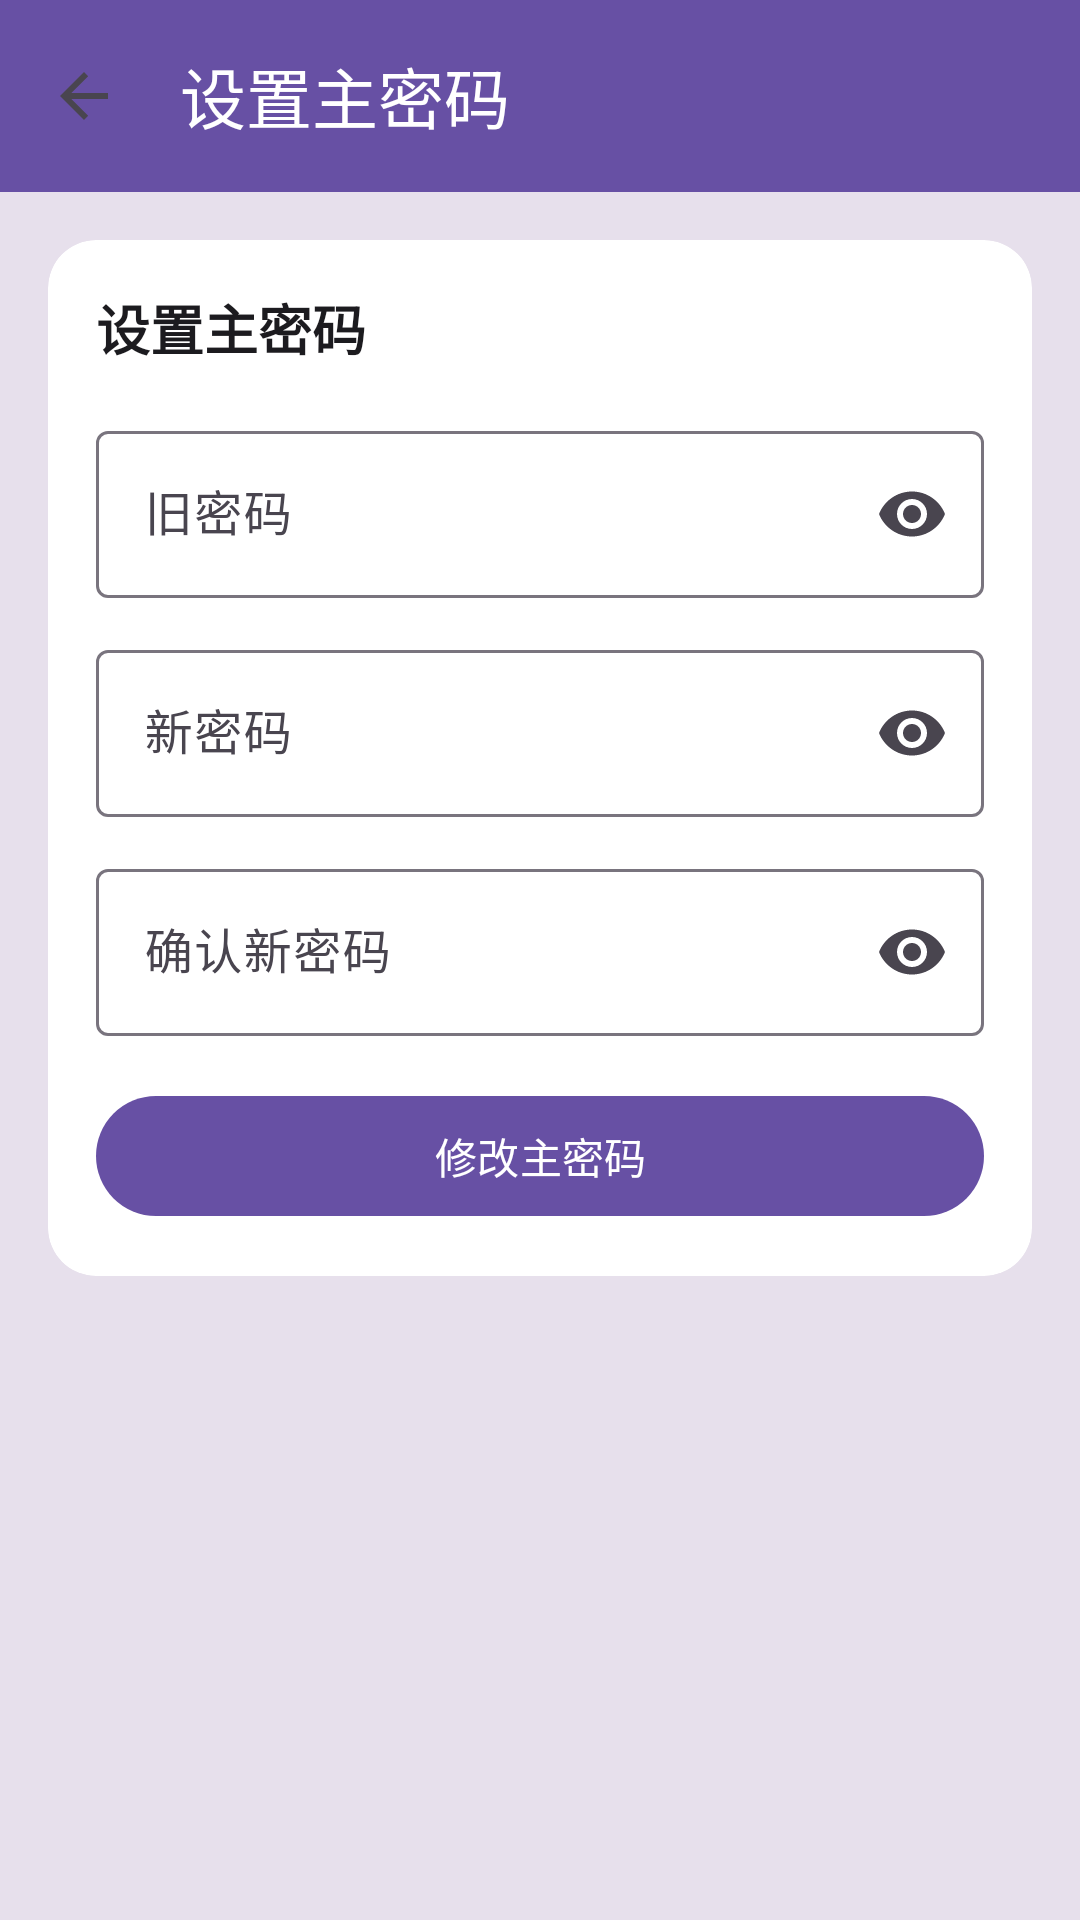

Reconstruct the res/layout file that produces this screen, plus the resources it refers to.
<!-- AndroidManifest.xml: application theme Theme.MyKey -->
<!-- res/layout/activity_change_password.xml -->
<?xml version="1.0" encoding="utf-8"?>

<androidx.coordinatorlayout.widget.CoordinatorLayout xmlns:android="http://schemas.android.com/apk/res/android"
    xmlns:app="http://schemas.android.com/apk/res-auto"
    android:layout_width="match_parent"
    android:layout_height="match_parent"
    android:background="@color/md_theme_light_surfaceVariant">

    <com.google.android.material.appbar.AppBarLayout
        android:layout_width="match_parent"
        android:layout_height="wrap_content"
        android:background="?attr/colorPrimary"
        app:elevation="0dp">

        <com.google.android.material.appbar.MaterialToolbar
            android:id="@+id/toolbar"
            android:layout_width="match_parent"
            android:layout_height="?attr/actionBarSize"
            android:background="?attr/colorPrimary"
            app:title="设置主密码"
            app:titleTextColor="?attr/colorOnPrimary"
            app:navigationIcon="?attr/homeAsUpIndicator" />
    </com.google.android.material.appbar.AppBarLayout>

    <LinearLayout
        android:layout_width="match_parent"
        android:layout_height="match_parent"
        android:orientation="vertical"
        android:padding="16dp"
        app:layout_behavior="com.google.android.material.appbar.AppBarLayout$ScrollingViewBehavior">

        
        <com.google.android.material.card.MaterialCardView
            android:layout_width="match_parent"
            android:layout_height="wrap_content"
            android:layout_marginBottom="24dp"
            app:cardCornerRadius="16dp"
            app:cardElevation="0dp"
            app:strokeWidth="0dp"
            app:cardBackgroundColor="@android:color/white">

            <LinearLayout
                android:layout_width="match_parent"
                android:layout_height="wrap_content"
                android:orientation="vertical"
                android:padding="16dp">

                <TextView
                    android:layout_width="wrap_content"
                    android:layout_height="wrap_content"
                    android:text="设置主密码"
                    android:textSize="18sp"
                    android:textStyle="bold"
                    android:textColor="?attr/colorOnSurface"
                    android:layout_marginBottom="16dp" />

                <com.google.android.material.textfield.TextInputLayout
                    android:id="@+id/layout_old_password"
                    android:layout_width="match_parent"
                    android:layout_height="wrap_content"
                    android:hint="旧密码"
                    android:layout_marginBottom="12dp"
                    app:endIconMode="password_toggle">

                    <com.google.android.material.textfield.TextInputEditText
                        android:id="@+id/et_old_password"
                        android:layout_width="match_parent"
                        android:layout_height="wrap_content"
                        android:inputType="textPassword" />
                </com.google.android.material.textfield.TextInputLayout>

                <com.google.android.material.textfield.TextInputLayout
                    android:id="@+id/layout_new_password"
                    android:layout_width="match_parent"
                    android:layout_height="wrap_content"
                    android:hint="新密码"
                    android:layout_marginBottom="12dp"
                    app:endIconMode="password_toggle">

                    <com.google.android.material.textfield.TextInputEditText
                        android:id="@+id/et_new_password"
                        android:layout_width="match_parent"
                        android:layout_height="wrap_content"
                        android:inputType="textPassword" />
                </com.google.android.material.textfield.TextInputLayout>

                <com.google.android.material.textfield.TextInputLayout
                    android:id="@+id/layout_confirm_password"
                    android:layout_width="match_parent"
                    android:layout_height="wrap_content"
                    android:hint="确认新密码"
                    android:layout_marginBottom="16dp"
                    app:endIconMode="password_toggle">

                    <com.google.android.material.textfield.TextInputEditText
                        android:id="@+id/et_confirm_password"
                        android:layout_width="match_parent"
                        android:layout_height="wrap_content"
                        android:inputType="textPassword" />
                </com.google.android.material.textfield.TextInputLayout>

                <com.google.android.material.button.MaterialButton
                    android:id="@+id/btn_change_password"
                    android:layout_width="match_parent"
                    android:layout_height="wrap_content"
                    android:text="修改主密码" />

            </LinearLayout>
        </com.google.android.material.card.MaterialCardView>

    </LinearLayout>
</androidx.coordinatorlayout.widget.CoordinatorLayout>
<!-- resources referenced by this layout -->
<resources>
  <color name="md_theme_light_surfaceVariant">#E7E0EC</color>
  <style name="Theme.MyKey" parent="Theme.Material3.DayNight.NoActionBar">
          
          <item name="colorPrimary">@color/md_theme_light_primary</item>
          <item name="colorOnPrimary">@color/md_theme_light_onPrimary</item>
          <item name="colorPrimaryContainer">@color/md_theme_light_primaryContainer</item>
          <item name="colorOnPrimaryContainer">@color/md_theme_light_onPrimaryContainer</item>
          <item name="colorSecondary">@color/md_theme_light_secondary</item>
          <item name="colorOnSecondary">@color/md_theme_light_onSecondary</item>
          <item name="colorSecondaryContainer">@color/md_theme_light_secondaryContainer</item>
          <item name="colorOnSecondaryContainer">@color/md_theme_light_onSecondaryContainer</item>
          <item name="colorTertiary">@color/md_theme_light_tertiary</item>
          <item name="colorOnTertiary">@color/md_theme_light_onTertiary</item>
          <item name="colorTertiaryContainer">@color/md_theme_light_tertiaryContainer</item>
          <item name="colorOnTertiaryContainer">@color/md_theme_light_onTertiaryContainer</item>
          <item name="colorError">@color/md_theme_light_error</item>
          <item name="colorOnError">@color/md_theme_light_onError</item>
          <item name="colorErrorContainer">@color/md_theme_light_errorContainer</item>
          <item name="colorOnErrorContainer">@color/md_theme_light_onErrorContainer</item>
          <item name="android:colorBackground">@color/md_theme_light_background</item>
          <item name="colorOnBackground">@color/md_theme_light_onBackground</item>
          <item name="colorSurface">@color/md_theme_light_surface</item>
          <item name="colorOnSurface">@color/md_theme_light_onSurface</item>
          <item name="colorSurfaceVariant">@color/md_theme_light_surfaceVariant</item>
          <item name="colorOnSurfaceVariant">@color/md_theme_light_onSurfaceVariant</item>
          <item name="colorOutline">@color/md_theme_light_outline</item>
  
          
          <item name="actionMenuTextColor">?attr/colorOnPrimary</item>
  
          
          <item name="android:statusBarColor">@color/md_theme_light_primaryContainer</item>
          <item name="android:windowLightStatusBar">true</item>
      </style>
  <color name="md_theme_light_primary">#6750A4</color>
  <color name="md_theme_light_onPrimary">#FFFFFF</color>
  <color name="md_theme_light_primaryContainer">#EADDFF</color>
  <color name="md_theme_light_onPrimaryContainer">#21005D</color>
  <color name="md_theme_light_secondary">#625B71</color>
  <color name="md_theme_light_onSecondary">#FFFFFF</color>
  <color name="md_theme_light_secondaryContainer">#E8DEF8</color>
  <color name="md_theme_light_onSecondaryContainer">#1D192B</color>
  <color name="md_theme_light_tertiary">#7D5260</color>
  <color name="md_theme_light_onTertiary">#FFFFFF</color>
  <color name="md_theme_light_tertiaryContainer">#FFD8E4</color>
  <color name="md_theme_light_onTertiaryContainer">#31111D</color>
  <color name="md_theme_light_error">#B3261E</color>
  <color name="md_theme_light_onError">#FFFFFF</color>
  <color name="md_theme_light_errorContainer">#F9DEDC</color>
  <color name="md_theme_light_onErrorContainer">#410E0B</color>
  <color name="md_theme_light_background">#FFFBFE</color>
  <color name="md_theme_light_onBackground">#1C1B1F</color>
  <color name="md_theme_light_surface">#FFFBFE</color>
  <color name="md_theme_light_onSurface">#1C1B1F</color>
  <color name="md_theme_light_onSurfaceVariant">#49454F</color>
  <color name="md_theme_light_outline">#79747E</color>
</resources>
